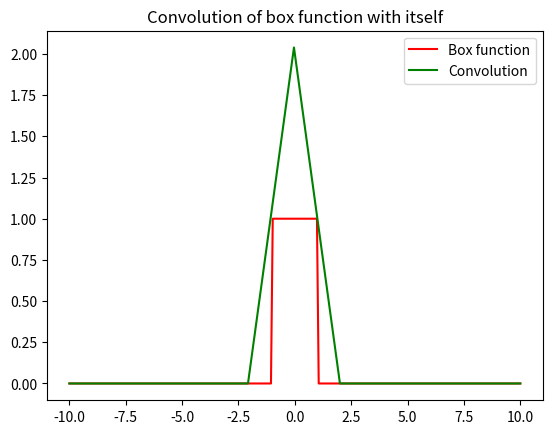

This chart was generated by the following Python code:
import numpy as np
import matplotlib.pyplot as plt


def f(x):
    if(x <= 1 and x >= -1):
        return 1
    return 0


xmin = -10.0
xmax = 10.0
N = 256

dx = (xmax - xmin)/(N-1)

x = np.linspace(xmin, xmax, N)
data = [f(i) for i in x]
data = np.pad(data, (0, N), mode='constant', constant_values=(0, 0))

# Fourier transform of convolution of two functions is equal to product of fourier transforms of the two functions
FT = np.fft.fft(data, norm='ortho')
conv = np.fft.ifft(FT*FT, norm='ortho')
conv = dx*np.sqrt(2*N)*conv

x_a = int(N/2)
x_b = int(3*N/2)

f_box = [f(i) for i in x]
plt.plot(x, f_box, 'r', label='Box function')
plt.plot(x, np.real(conv[x_a:x_b]), 'g', label='Convolution')
plt.legend()
plt.title("Convolution of box function with itself")
plt.show()
